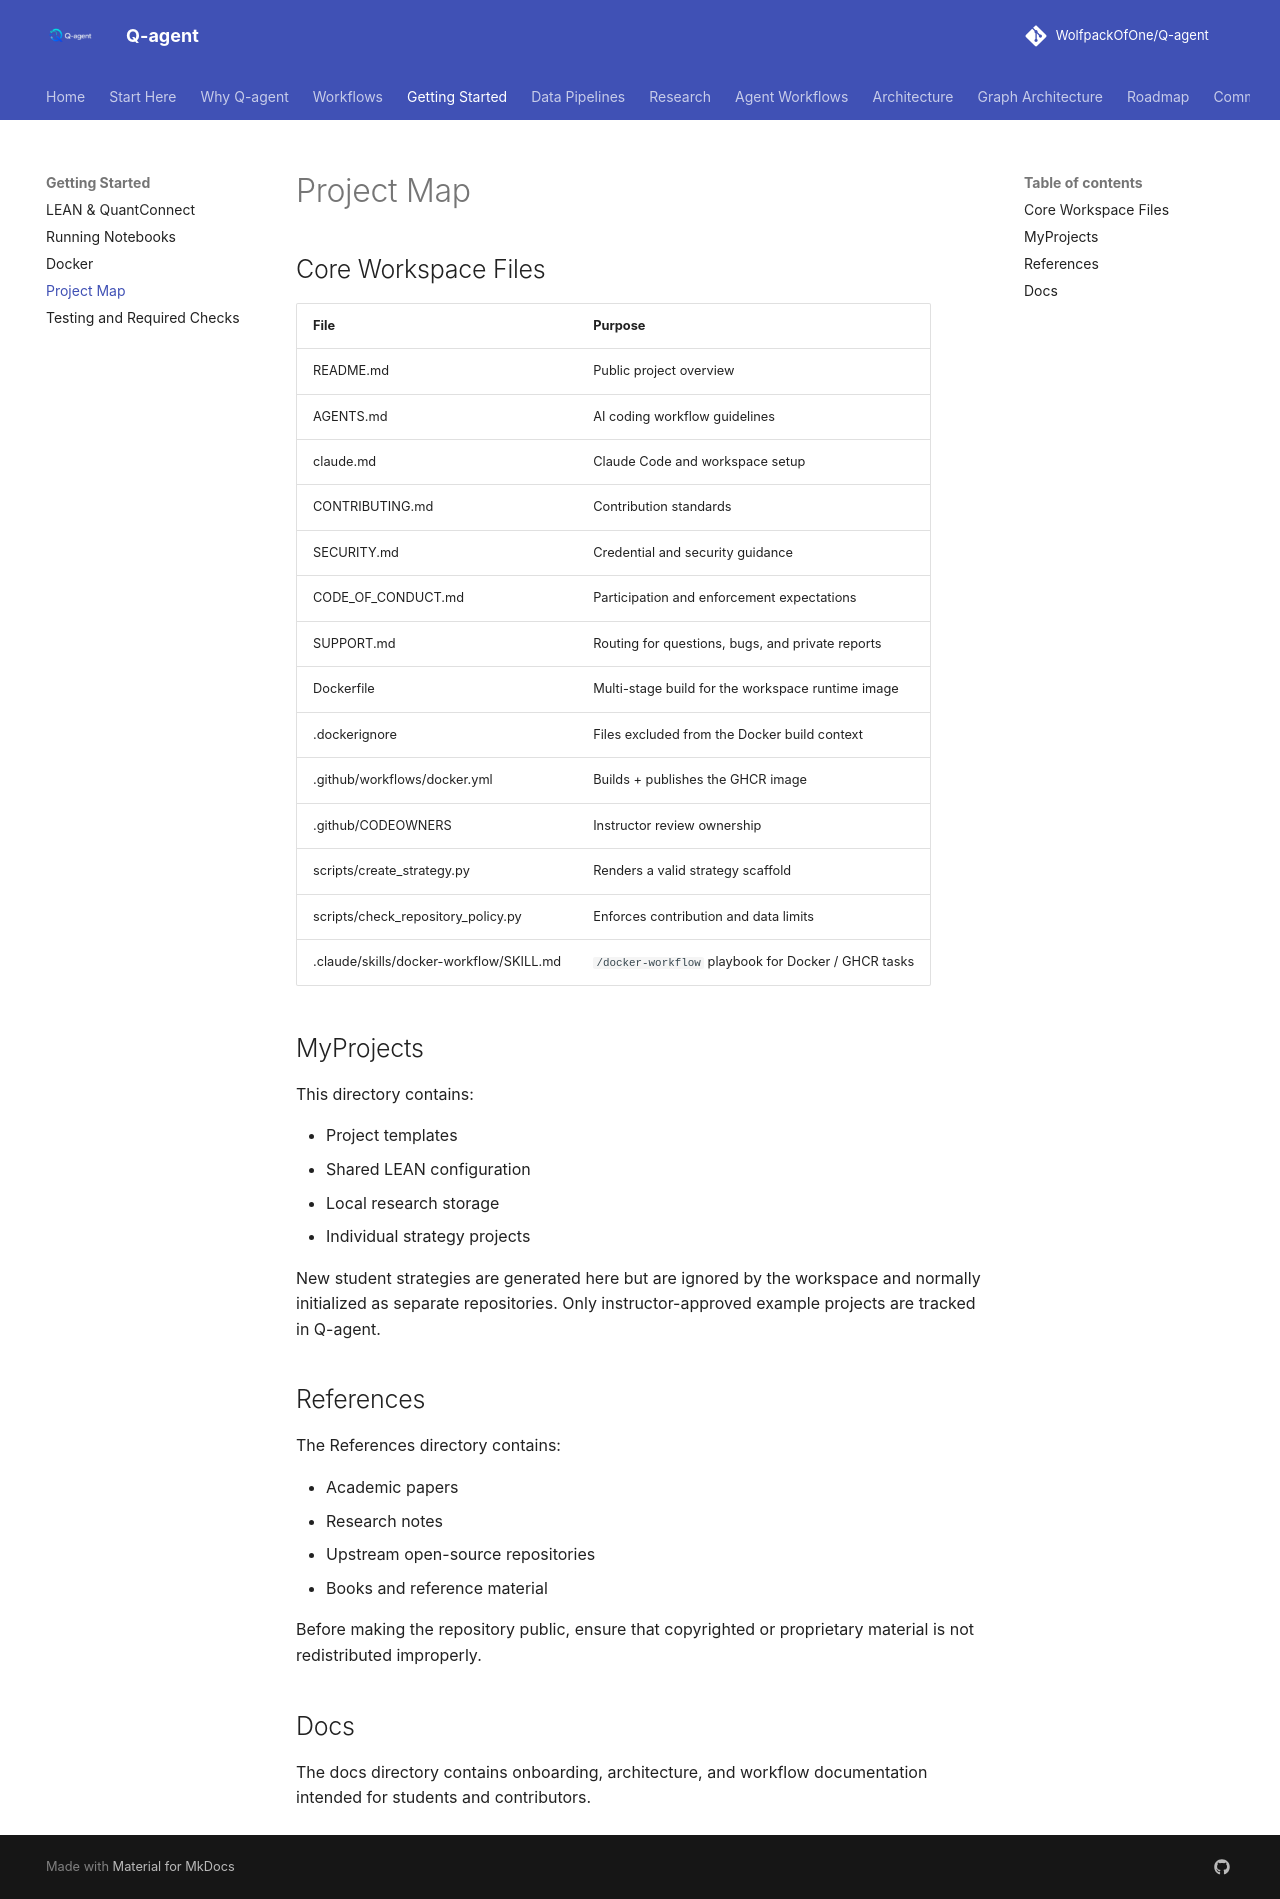

repository: WolfpackOfOne/Q-agent · page: project-map/index.html · generator: mkdocs

# Project Map

## Core Workspace Files

| File | Purpose |
|---|---|
| README.md | Public project overview |
| AGENTS.md | AI coding workflow guidelines |
| claude.md | Claude Code and workspace setup |
| CONTRIBUTING.md | Contribution standards |
| SECURITY.md | Credential and security guidance |
| CODE_OF_CONDUCT.md | Participation and enforcement expectations |
| SUPPORT.md | Routing for questions, bugs, and private reports |
| Dockerfile | Multi-stage build for the workspace runtime image |
| .dockerignore | Files excluded from the Docker build context |
| .github/workflows/docker.yml | Builds + publishes the GHCR image |
| .github/CODEOWNERS | Instructor review ownership |
| scripts/create_strategy.py | Renders a valid strategy scaffold |
| scripts/check_repository_policy.py | Enforces contribution and data limits |
| .claude/skills/docker-workflow/SKILL.md | `/docker-workflow` playbook for Docker / GHCR tasks |

## MyProjects

This directory contains:

- Project templates
- Shared LEAN configuration
- Local research storage
- Individual strategy projects

New student strategies are generated here but are ignored by the workspace and
normally initialized as separate repositories. Only instructor-approved example
projects are tracked in Q-agent.

## References

The References directory contains:

- Academic papers
- Research notes
- Upstream open-source repositories
- Books and reference material

Before making the repository public, ensure that copyrighted or proprietary material is not redistributed improperly.

## Docs

The docs directory contains onboarding, architecture, and workflow documentation intended for students and contributors.
